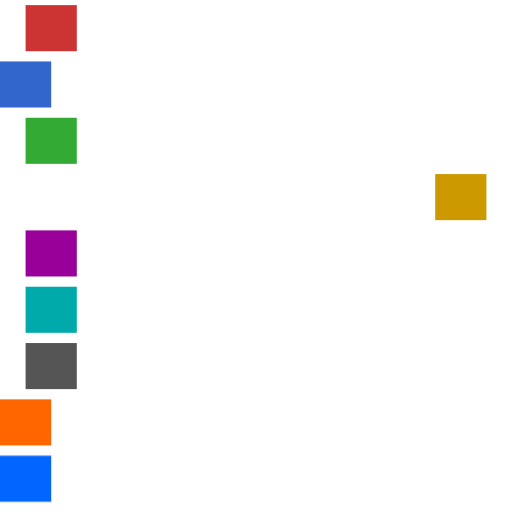
t = 0.00 s
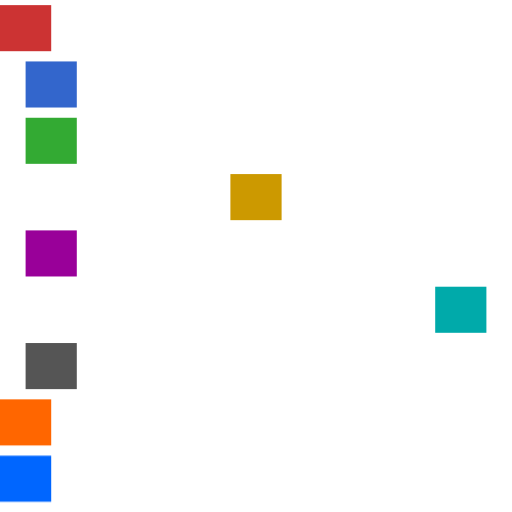
t = 1.00 s
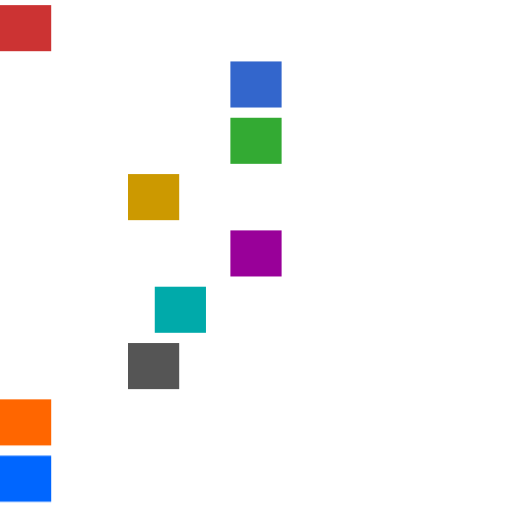
t = 1.50 s
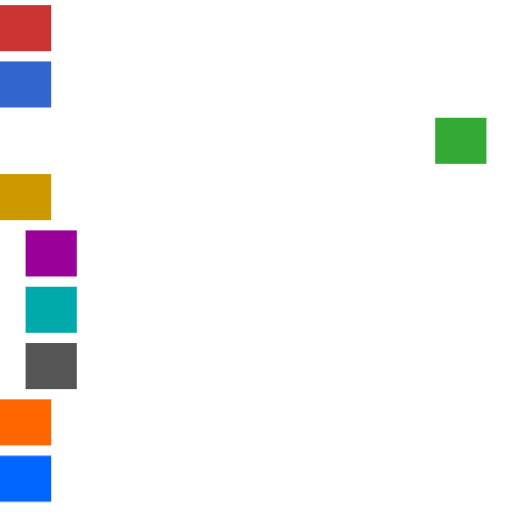
t = 2.00 s
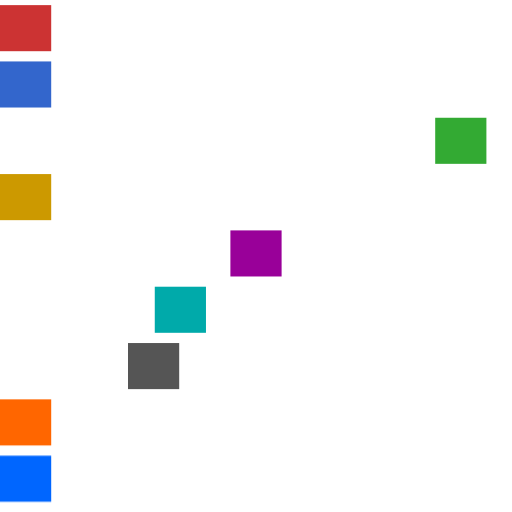
t = 2.50 s

The animated SVG that drew these frames (rendered in a browser with its animation timeline set to each time). Animation: 2 CSS @keyframes rules; one cycle of 3.00 s, repeats indefinitely.

<svg xmlns="http://www.w3.org/2000/svg" xmlns:xlink="http://www.w3.org/1999/xlink" width="200" height="200" viewBox="0 0 200 200">
  <style>
    @keyframes mv { from { transform: translateX(10px) } to { transform: translateX(170px) } }
    @keyframes infinite { from { transform: translateX(10px) } to { transform: translateX(90px) } }
    /* Any order; the first time is the duration and the second the delay. */
    .a { animation: 1s mv }
    .b { animation: mv linear 1s 1s }
    .c { animation: 1s 1s linear both mv }
    .d { animation: reverse mv 2s linear }
    .e { animation: infinite 1s linear mv }
    .f { animation: alternate 3 ease-in mv 1s forwards }
    /* A name that sounds like a keyword is the name once the keyword has been used. */
    .g { animation: infinite infinite 1s linear }
    .h { animation: mv 1s linear paused }
    .i { animation-name: mv; animation: 1s linear }
    .j { animation: none }
  </style>
  <rect class="a" y="2" width="20" height="18" fill="#cc3333"/>
  <rect class="b" y="24" width="20" height="18" fill="#3366cc"/>
  <rect class="c" y="46" width="20" height="18" fill="#33aa33"/>
  <rect class="d" y="68" width="20" height="18" fill="#cc9900"/>
  <rect class="e" y="90" width="20" height="18" fill="#990099"/>
  <rect class="f" y="112" width="20" height="18" fill="#00aaaa"/>
  <rect class="g" y="134" width="20" height="18" fill="#555555"/>
  <rect class="i" y="156" width="20" height="18" fill="#ff6600"/>
  <rect class="j" y="178" width="20" height="18" fill="#0066ff"/>
</svg>
